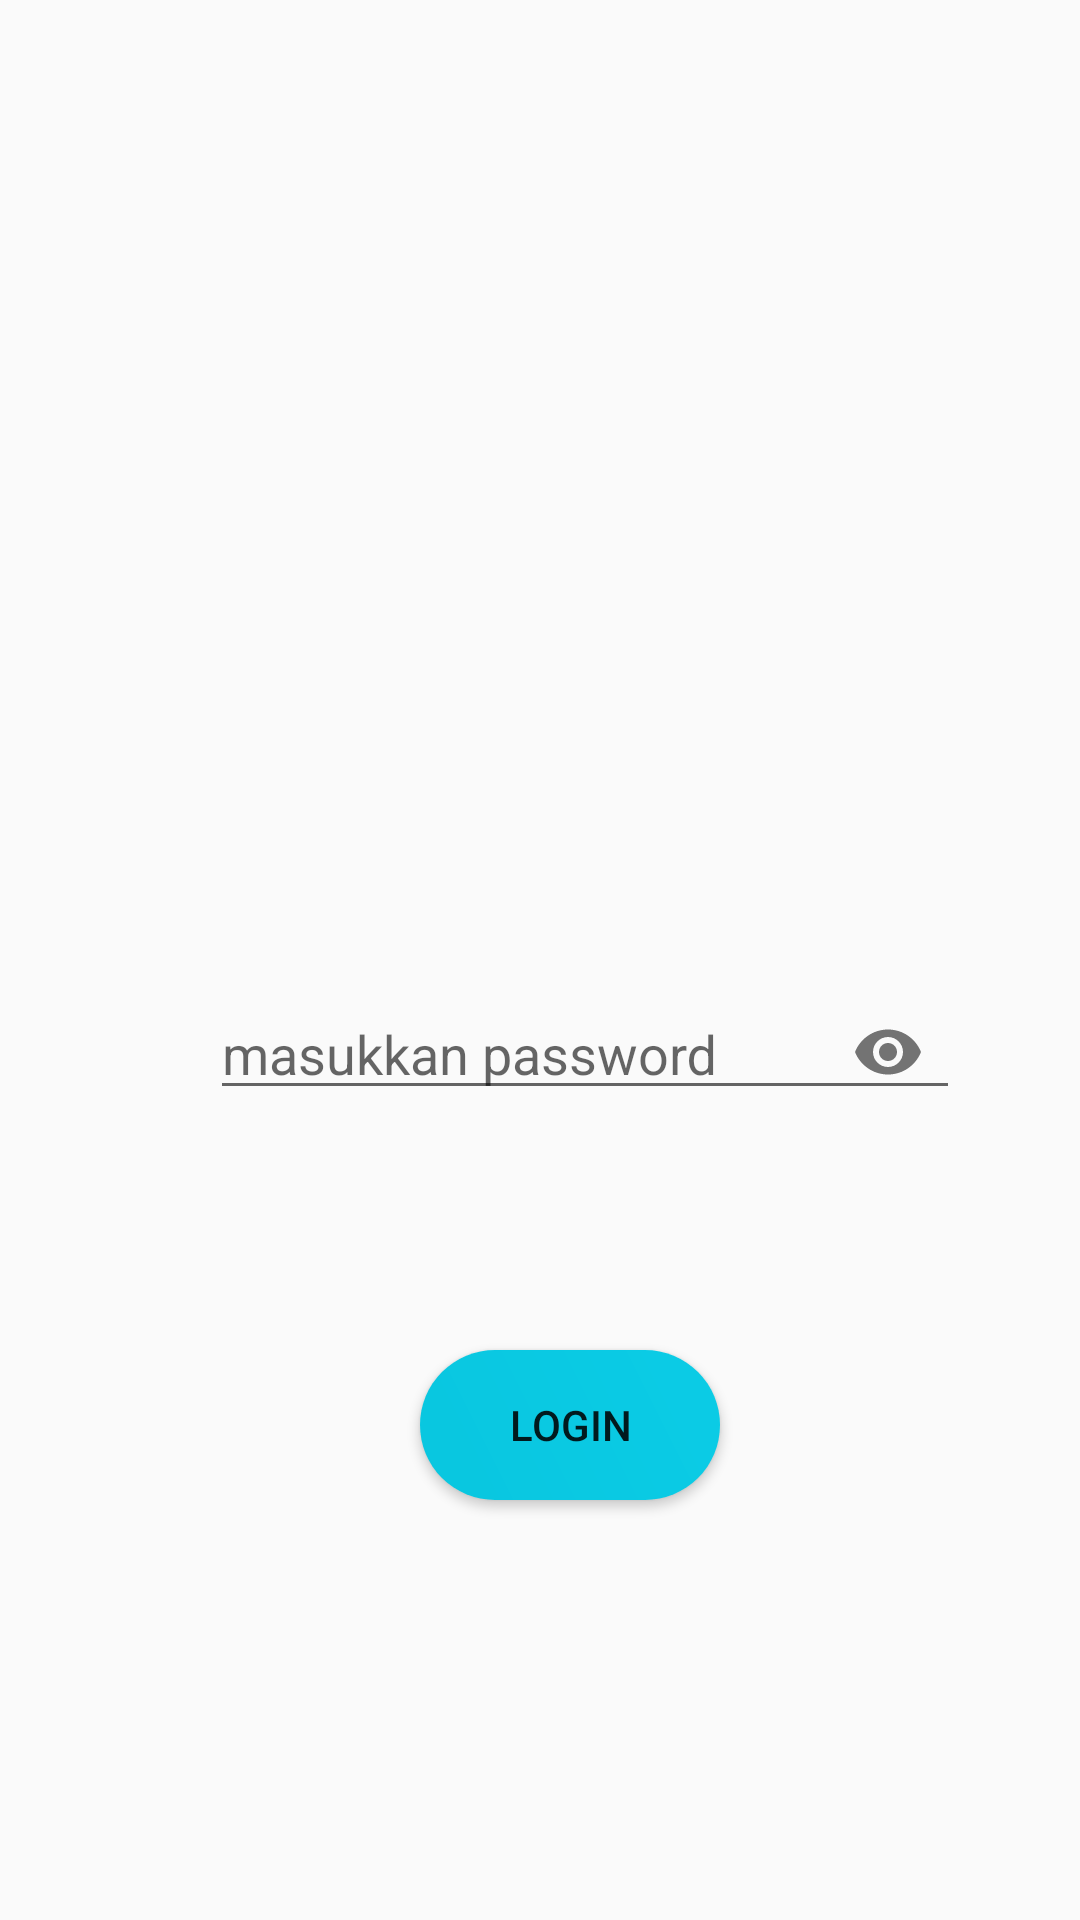

Produce the Android XML layout that renders to this screen, including the resource entries it uses.
<!-- AndroidManifest.xml: application theme AppTheme -->
<!-- res/layout/activity_admin_login.xml -->
<?xml version="1.0" encoding="utf-8"?>
<RelativeLayout xmlns:android="http://schemas.android.com/apk/res/android"
    xmlns:app="http://schemas.android.com/apk/res-auto"
    xmlns:tools="http://schemas.android.com/tools"
    android:layout_width="match_parent"
    android:layout_height="match_parent"
    tools:context=".AdminLogin">

    <ImageView
        android:id="@+id/gambar_admin"
        android:src="@drawable/boy"
        android:layout_width="120dp"
        android:layout_height="150dp"
        android:layout_marginTop="100dp"
        android:layout_marginLeft="130dp"
        />

    <android.support.design.widget.TextInputLayout
        android:id="@+id/etPasswordLayout"
        android:layout_width="250dp"
        android:layout_height="50dp"
        app:passwordToggleEnabled="true"
        android:layout_marginTop="320dp"
        android:layout_marginLeft="70dp">

        <android.support.design.widget.TextInputEditText
            android:id="@+id/password_admin"
            android:layout_width="match_parent"
            android:layout_height="wrap_content"
            android:hint="masukkan password"
            android:inputType="textPassword"/>
    </android.support.design.widget.TextInputLayout>
    <Button
        android:background="@drawable/buttonstylegradient"
        android:id="@+id/button_admin"
        android:layout_width="100dp"
        android:layout_height="50dp"
        android:layout_marginTop="450dp"
        android:layout_marginLeft="140dp"
        android:text="Login"/>

</RelativeLayout>
<!-- resources referenced by this layout -->
<resources>
  <!-- drawable buttonstylegradient (drawable-v24) -->
  <?xml version="1.0" encoding="utf-8"?>
  <shape xmlns:android="http://schemas.android.com/apk/res/android">
      <gradient android:angle="45"
          android:startColor="@color/startblue"
          android:endColor="@color/endblue"
          />
      <corners android:radius="45dp"/>
      <padding android:bottom="15dp"
                  android:right="15dp"
                  android:left="15dp"
                  android:top="15dp"/>
  </shape>
  <style name="AppTheme" parent="Theme.AppCompat.Light.NoActionBar">
          
          <item name="colorPrimary">@color/colorPrimary</item>
          <item name="colorPrimaryDark">@color/colorPrimaryDark</item>
          <item name="colorAccent">@color/colorAccent</item>
      </style>
  <color name="startblue">#09c6df</color>
  <color name="endblue">#0bcce6</color>
  <color name="colorPrimary">#008577</color>
  <color name="colorPrimaryDark">#00574B</color>
  <color name="colorAccent">#D81B60</color>
</resources>
